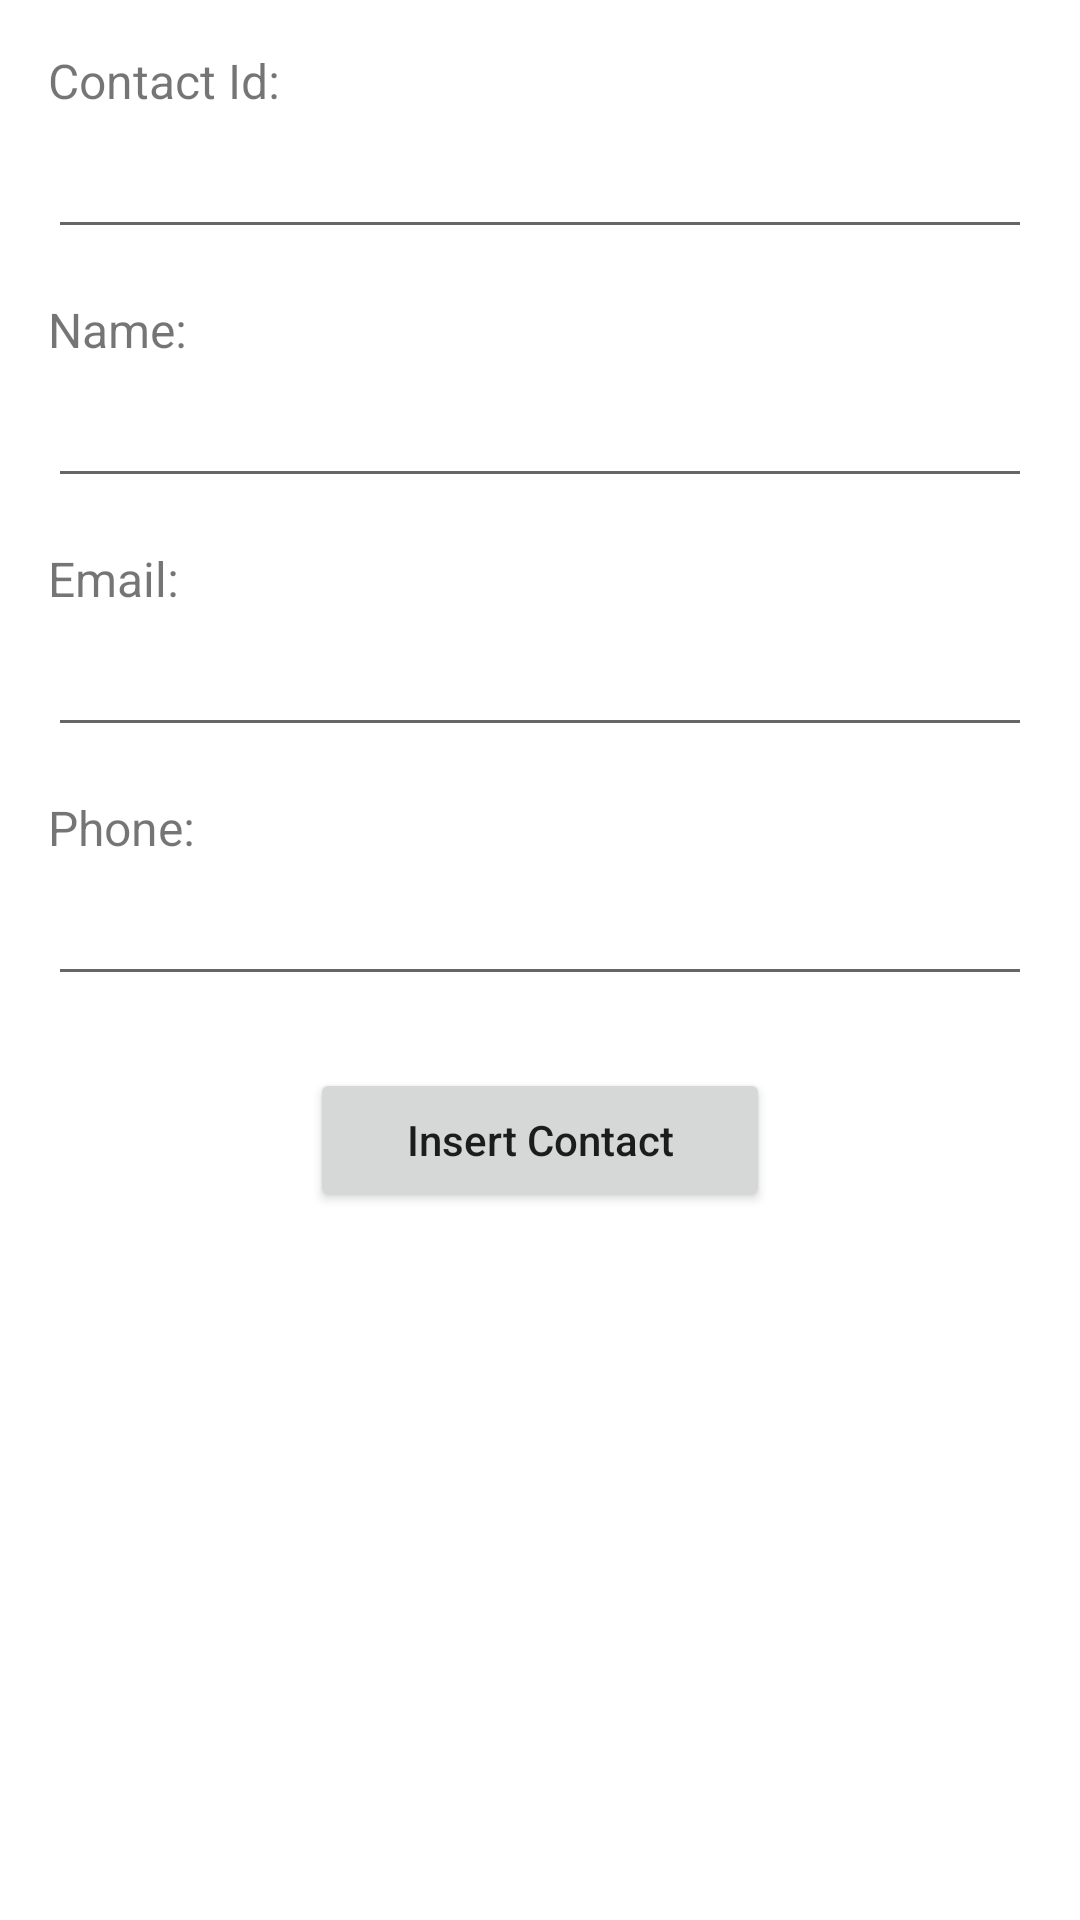

Android layout source for this screen:
<!-- AndroidManifest.xml: application theme Theme.K224111493Practice -->
<!-- res/layout/activity_insert_contact.xml -->
<?xml version="1.0" encoding="utf-8"?>
<LinearLayout xmlns:android="http://schemas.android.com/apk/res/android"
    xmlns:app="http://schemas.android.com/apk/res-auto"
    xmlns:tools="http://schemas.android.com/tools"
    android:id="@+id/main"
    android:layout_width="match_parent"
    android:layout_height="match_parent"
    android:orientation="vertical"
    android:padding="16dp"
    tools:context=".InsertContactActivity">

    
    <TextView
        android:id="@+id/textView0"
        android:layout_width="wrap_content"
        android:layout_height="wrap_content"
        android:text="Contact Id:"
        android:textSize="16sp"
        android:layout_marginBottom="4dp"/>

    <EditText
        android:id="@+id/edtContactId"
        android:layout_width="match_parent"
        android:layout_height="wrap_content"
        android:inputType="number"
        android:layout_marginBottom="16dp"/>

    
    <TextView
        android:id="@+id/textView"
        android:layout_width="wrap_content"
        android:layout_height="wrap_content"
        android:text="Name:"
        android:textSize="16sp"
        android:layout_marginBottom="4dp"/>

    <EditText
        android:id="@+id/edtName"
        android:layout_width="match_parent"
        android:layout_height="wrap_content"
        android:layout_marginBottom="16dp"/>

    
    <TextView
        android:id="@+id/textView2"
        android:layout_width="wrap_content"
        android:layout_height="wrap_content"
        android:text="Email:"
        android:textSize="16sp"
        android:layout_marginBottom="4dp"/>

    <EditText
        android:id="@+id/edtEmail"
        android:layout_width="match_parent"
        android:layout_height="wrap_content"
        android:inputType="textEmailAddress"
        android:layout_marginBottom="16dp"/>

    
    <TextView
        android:id="@+id/textView3"
        android:layout_width="wrap_content"
        android:layout_height="wrap_content"
        android:text="Phone:"
        android:textSize="16sp"
        android:layout_marginBottom="4dp"/>

    <EditText
        android:id="@+id/edtPhone"
        android:layout_width="match_parent"
        android:layout_height="wrap_content"
        android:inputType="phone"
        android:layout_marginBottom="24dp"/>

    
    <Button
        android:onClick="processInsertContact"
        android:id="@+id/btnInsert"
        android:layout_width="wrap_content"
        android:layout_height="wrap_content"
        android:text="Insert Contact"
        android:layout_gravity="center_horizontal"
        android:textAllCaps="false"
        android:paddingHorizontal="32dp"
        android:paddingVertical="8dp"/>

</LinearLayout>
<!-- resources referenced by this layout -->
<resources>
  <style name="Theme.K224111493Practice" parent="Base.Theme.K224111493PracticeWithActionBar" />
  <style name="Base.Theme.K224111493PracticeWithActionBar" parent="Theme.MaterialComponents.DayNight.DarkActionBar">
          
          
      </style>
</resources>
